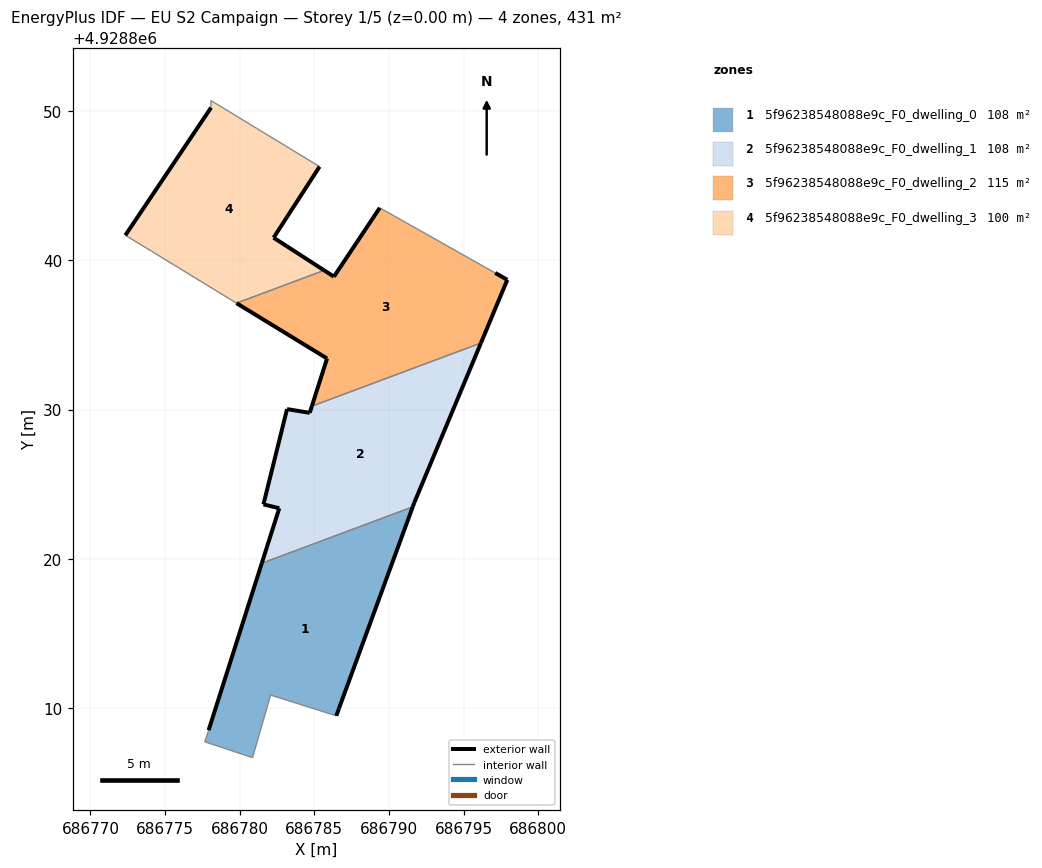
=== STOREY PLAN SPEC (per zone: floor XY polygon, exterior-wall plan segments, windows/doors) ===
zone 1: 5f96238548088e9c_F0_dwelling_0  (107.7 m²)
  floor: (686786.47, 4928809.49) (686786.65, 4928809.99) (686791.59, 4928823.48) (686781.48, 4928819.71) (686777.92, 4928808.53) (686777.66, 4928807.75) (686780.86, 4928806.69) (686782.07, 4928810.88)
  exterior wall: (686777.92, 4928808.53) – (686781.48, 4928819.71)  [11.7 m]
  exterior wall: (686791.59, 4928823.48) – (686786.65, 4928809.99)  [14.4 m]
  exterior wall: (686786.65, 4928809.99) – (686786.47, 4928809.49)  [0.5 m]
  interior walls: 5
zone 2: 5f96238548088e9c_F0_dwelling_1  (107.9 m²)
  floor: (686791.59, 4928823.48) (686791.69, 4928823.76) (686796.15, 4928834.45) (686784.83, 4928830.22) (686784.69, 4928829.78) (686783.17, 4928830.03) (686781.59, 4928823.65) (686782.65, 4928823.39) (686781.48, 4928819.71)
  exterior wall: (686783.17, 4928830.03) – (686784.69, 4928829.78)  [1.5 m]
  exterior wall: (686784.69, 4928829.78) – (686784.83, 4928830.22)  [0.5 m]
  exterior wall: (686796.15, 4928834.45) – (686791.69, 4928823.76)  [11.6 m]
  exterior wall: (686791.69, 4928823.76) – (686791.59, 4928823.48)  [0.3 m]
  exterior wall: (686781.48, 4928819.71) – (686782.65, 4928823.39)  [3.9 m]
  exterior wall: (686782.65, 4928823.39) – (686781.59, 4928823.65)  [1.1 m]
  exterior wall: (686781.59, 4928823.65) – (686783.17, 4928830.03)  [6.6 m]
  interior walls: 2
zone 3: 5f96238548088e9c_F0_dwelling_2  (115.2 m²)
  floor: (686796.15, 4928834.45) (686797.92, 4928838.69) (686797.11, 4928839.15) (686789.38, 4928843.51) (686786.31, 4928838.90) (686785.66, 4928839.32) (686779.79, 4928837.12) (686785.85, 4928833.42) (686784.83, 4928830.22)
  exterior wall: (686797.92, 4928838.69) – (686796.15, 4928834.45)  [4.6 m]
  exterior wall: (686784.83, 4928830.22) – (686785.85, 4928833.42)  [3.4 m]
  exterior wall: (686785.85, 4928833.42) – (686779.79, 4928837.12)  [7.1 m]
  exterior wall: (686785.66, 4928839.32) – (686786.31, 4928838.90)  [0.8 m]
  exterior wall: (686786.31, 4928838.90) – (686789.38, 4928843.51)  [5.5 m]
  exterior wall: (686797.11, 4928839.15) – (686797.92, 4928838.69)  [0.9 m]
  interior walls: 3
zone 4: 5f96238548088e9c_F0_dwelling_3  (100.1 m²)
  floor: (686785.66, 4928839.32) (686782.27, 4928841.51) (686785.35, 4928846.27) (686781.14, 4928848.83) (686779.83, 4928849.63) (686778.31, 4928850.55) (686778.07, 4928850.70) (686778.08, 4928850.22) (686772.34, 4928841.67) (686774.10, 4928840.60) (686779.79, 4928837.12)
  exterior wall: (686785.35, 4928846.27) – (686782.27, 4928841.51)  [5.7 m]
  exterior wall: (686782.27, 4928841.51) – (686785.66, 4928839.32)  [4.0 m]
  exterior wall: (686772.34, 4928841.67) – (686778.08, 4928850.22)  [10.3 m]
  interior walls: 8

=== DERIVED (storey summary) ===
Building: EU S2 Campaign
Storey: 1 of 5  (floor level z = 0.00 m)
Storey gross floor area: 430.9 m²
Zones on this storey: 4
  - 5f96238548088e9c_F0_dwelling_0: floor 107.7 m²; exterior wall 26.6 m (79.9 m²); WWR 0.0%
  - 5f96238548088e9c_F0_dwelling_1: floor 107.9 m²; exterior wall 25.4 m (76.3 m²); WWR 0.0%
  - 5f96238548088e9c_F0_dwelling_2: floor 115.2 m²; exterior wall 22.3 m (66.9 m²); WWR 0.0%
  - 5f96238548088e9c_F0_dwelling_3: floor 100.1 m²; exterior wall 20.0 m (60.0 m²); WWR 0.0%
Zone adjacency (shared interzone walls):
  - 5f96238548088e9c_F0_dwelling_0 ↔ 5f96238548088e9c_F0_dwelling_1
  - 5f96238548088e9c_F0_dwelling_1 ↔ 5f96238548088e9c_F0_dwelling_2
  - 5f96238548088e9c_F0_dwelling_2 ↔ 5f96238548088e9c_F0_dwelling_3